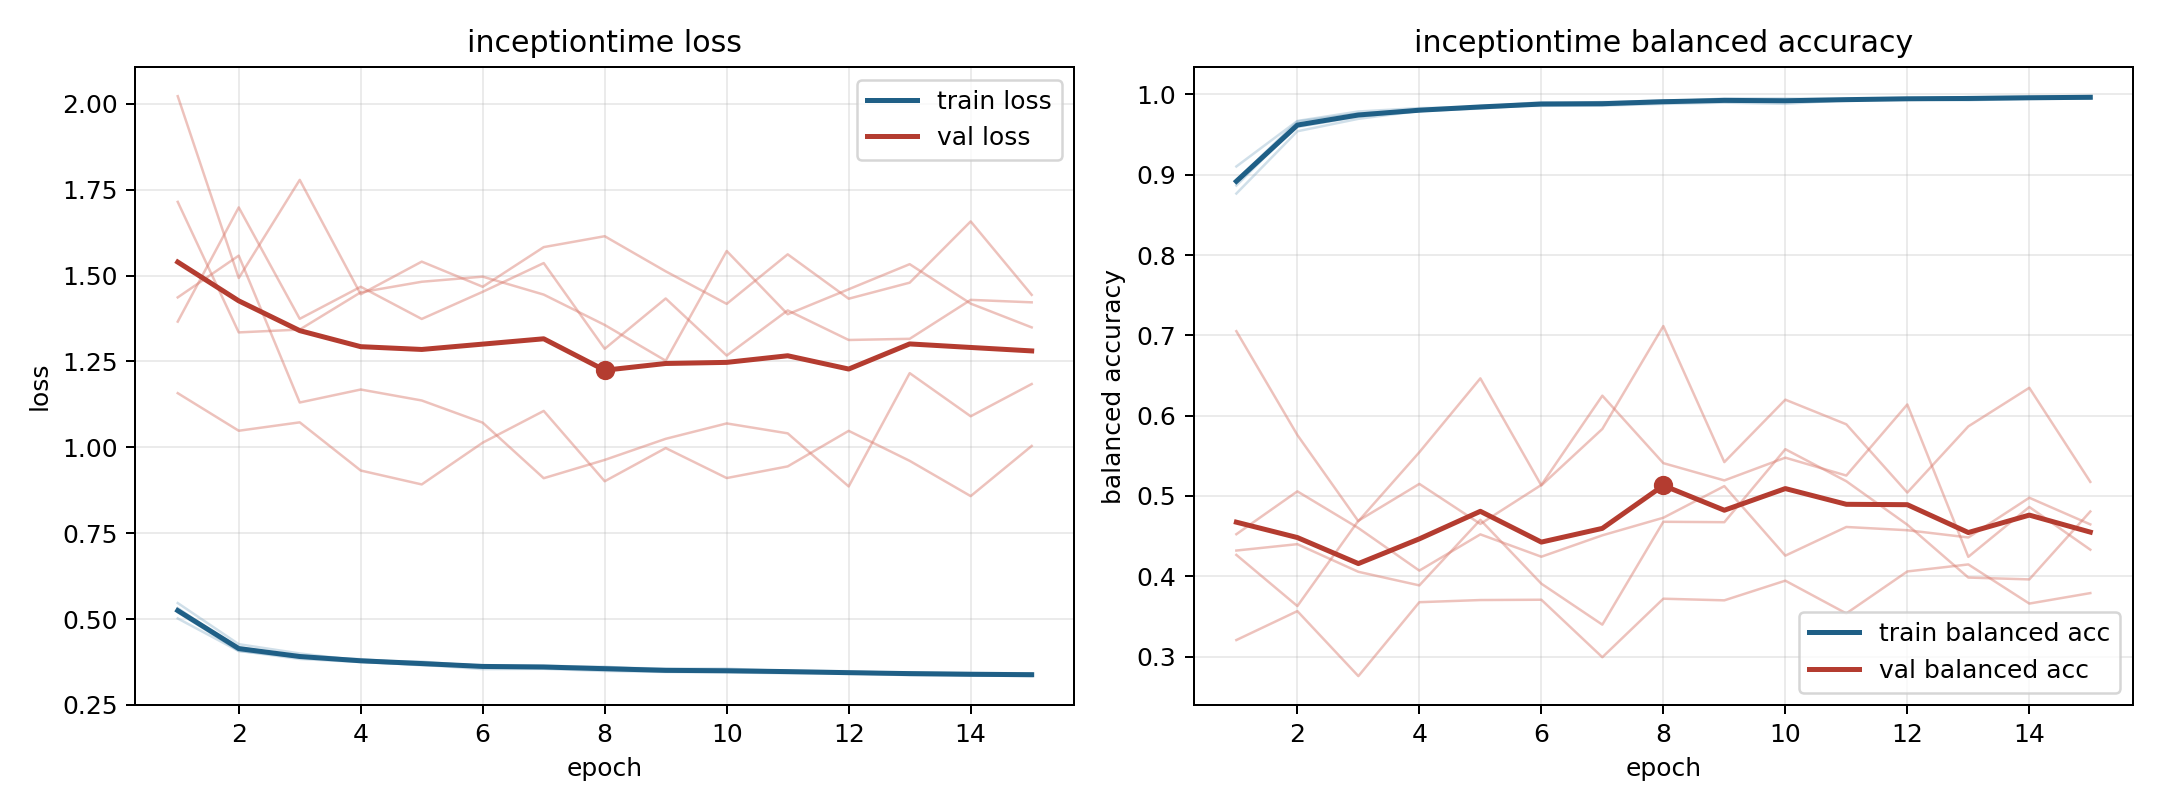

Source data for this figure (header and first rows):
model, fold, epoch, train_loss, train_balanced_accuracy, val_loss, val_balanced_accuracy
inceptiontime, 1, 1, 0.5198, 0.8931, 2.022, 0.3206
inceptiontime, 1, 2, 0.4077, 0.9664, 1.493, 0.3566
inceptiontime, 1, 3, 0.384, 0.9763, 1.779, 0.2757
inceptiontime, 1, 4, 0.3749, 0.9802, 1.446, 0.3677
inceptiontime, 1, 5, 0.367, 0.9847, 1.541, 0.3704
inceptiontime, 1, 6, 0.3544, 0.9903, 1.468, 0.3708
inceptiontime, 1, 7, 0.3551, 0.9893, 1.583, 0.2992
inceptiontime, 1, 8, 0.3489, 0.9919, 1.615, 0.372
inceptiontime, 1, 9, 0.3461, 0.9931, 1.512, 0.37
inceptiontime, 1, 10, 0.3448, 0.9937, 1.418, 0.3945
inceptiontime, 1, 11, 0.3424, 0.9946, 1.562, 0.3537
inceptiontime, 1, 12, 0.3421, 0.9947, 1.433, 0.406
inceptiontime, 1, 13, 0.3366, 0.9966, 1.479, 0.4147
inceptiontime, 1, 14, 0.336, 0.9958, 1.658, 0.366
inceptiontime, 1, 15, 0.3341, 0.9966, 1.444, 0.379
inceptiontime, 2, 1, 0.5234, 0.8925, 1.366, 0.432
inceptiontime, 2, 2, 0.4183, 0.9594, 1.699, 0.44
inceptiontime, 2, 3, 0.3919, 0.9723, 1.374, 0.4055
inceptiontime, 2, 4, 0.3834, 0.9794, 1.468, 0.3886
inceptiontime, 2, 5, 0.3702, 0.9854, 1.374, 0.4703
inceptiontime, 2, 6, 0.3651, 0.9883, 1.453, 0.3908
inceptiontime, 2, 7, 0.3607, 0.9898, 1.537, 0.3397
inceptiontime, 2, 8, 0.356, 0.9927, 1.287, 0.4678
inceptiontime, 2, 9, 0.3524, 0.9922, 1.433, 0.4673
inceptiontime, 2, 10, 0.3493, 0.9924, 1.267, 0.5582
inceptiontime, 2, 11, 0.3483, 0.9933, 1.399, 0.5183
inceptiontime, 2, 12, 0.3435, 0.9949, 1.313, 0.4642
inceptiontime, 2, 13, 0.3406, 0.9955, 1.316, 0.3984
inceptiontime, 2, 14, 0.3402, 0.9955, 1.429, 0.3961
inceptiontime, 2, 15, 0.3386, 0.9966, 1.422, 0.4807
inceptiontime, 3, 1, 0.5019, 0.9103, 1.715, 0.4524
inceptiontime, 3, 2, 0.4069, 0.9669, 1.335, 0.5057
inceptiontime, 3, 3, 0.3896, 0.9787, 1.343, 0.46
inceptiontime, 3, 4, 0.3794, 0.983, 1.451, 0.407
inceptiontime, 3, 5, 0.3763, 0.9841, 1.482, 0.4522
inceptiontime, 3, 6, 0.3626, 0.9885, 1.497, 0.4243
inceptiontime, 3, 7, 0.3588, 0.9905, 1.445, 0.451
inceptiontime, 3, 8, 0.3615, 0.9907, 1.356, 0.4728
inceptiontime, 3, 9, 0.3511, 0.995, 1.252, 0.5122
inceptiontime, 3, 10, 0.3472, 0.9949, 1.572, 0.4257
inceptiontime, 3, 11, 0.3495, 0.994, 1.387, 0.4614
inceptiontime, 3, 12, 0.3482, 0.9942, 1.46, 0.4573
inceptiontime, 3, 13, 0.3422, 0.9964, 1.533, 0.4483
inceptiontime, 3, 14, 0.3417, 0.9972, 1.419, 0.4978
inceptiontime, 3, 15, 0.3383, 0.9978, 1.349, 0.4646
inceptiontime, 4, 1, 0.5467, 0.8766, 1.437, 0.4266
inceptiontime, 4, 2, 0.427, 0.9541, 1.558, 0.3629
inceptiontime, 4, 3, 0.4, 0.9696, 1.131, 0.4691
inceptiontime, 4, 4, 0.379, 0.9794, 1.168, 0.515
inceptiontime, 4, 5, 0.3738, 0.9824, 1.137, 0.4651
inceptiontime, 4, 6, 0.3639, 0.9872, 1.072, 0.5137
inceptiontime, 4, 7, 0.3649, 0.986, 0.9102, 0.6248
inceptiontime, 4, 8, 0.3593, 0.9882, 0.9635, 0.5409
inceptiontime, 4, 9, 0.3559, 0.9897, 1.025, 0.5193
inceptiontime, 4, 10, 0.3558, 0.9883, 1.07, 0.5477
inceptiontime, 4, 11, 0.3486, 0.9929, 1.041, 0.5254
inceptiontime, 4, 12, 0.3446, 0.9937, 0.8862, 0.6139
inceptiontime, 4, 13, 0.3453, 0.9927, 1.216, 0.4242
inceptiontime, 4, 14, 0.3432, 0.9945, 1.09, 0.4863
inceptiontime, 4, 15, 0.3421, 0.9946, 1.184, 0.4331
... 15 more rows
